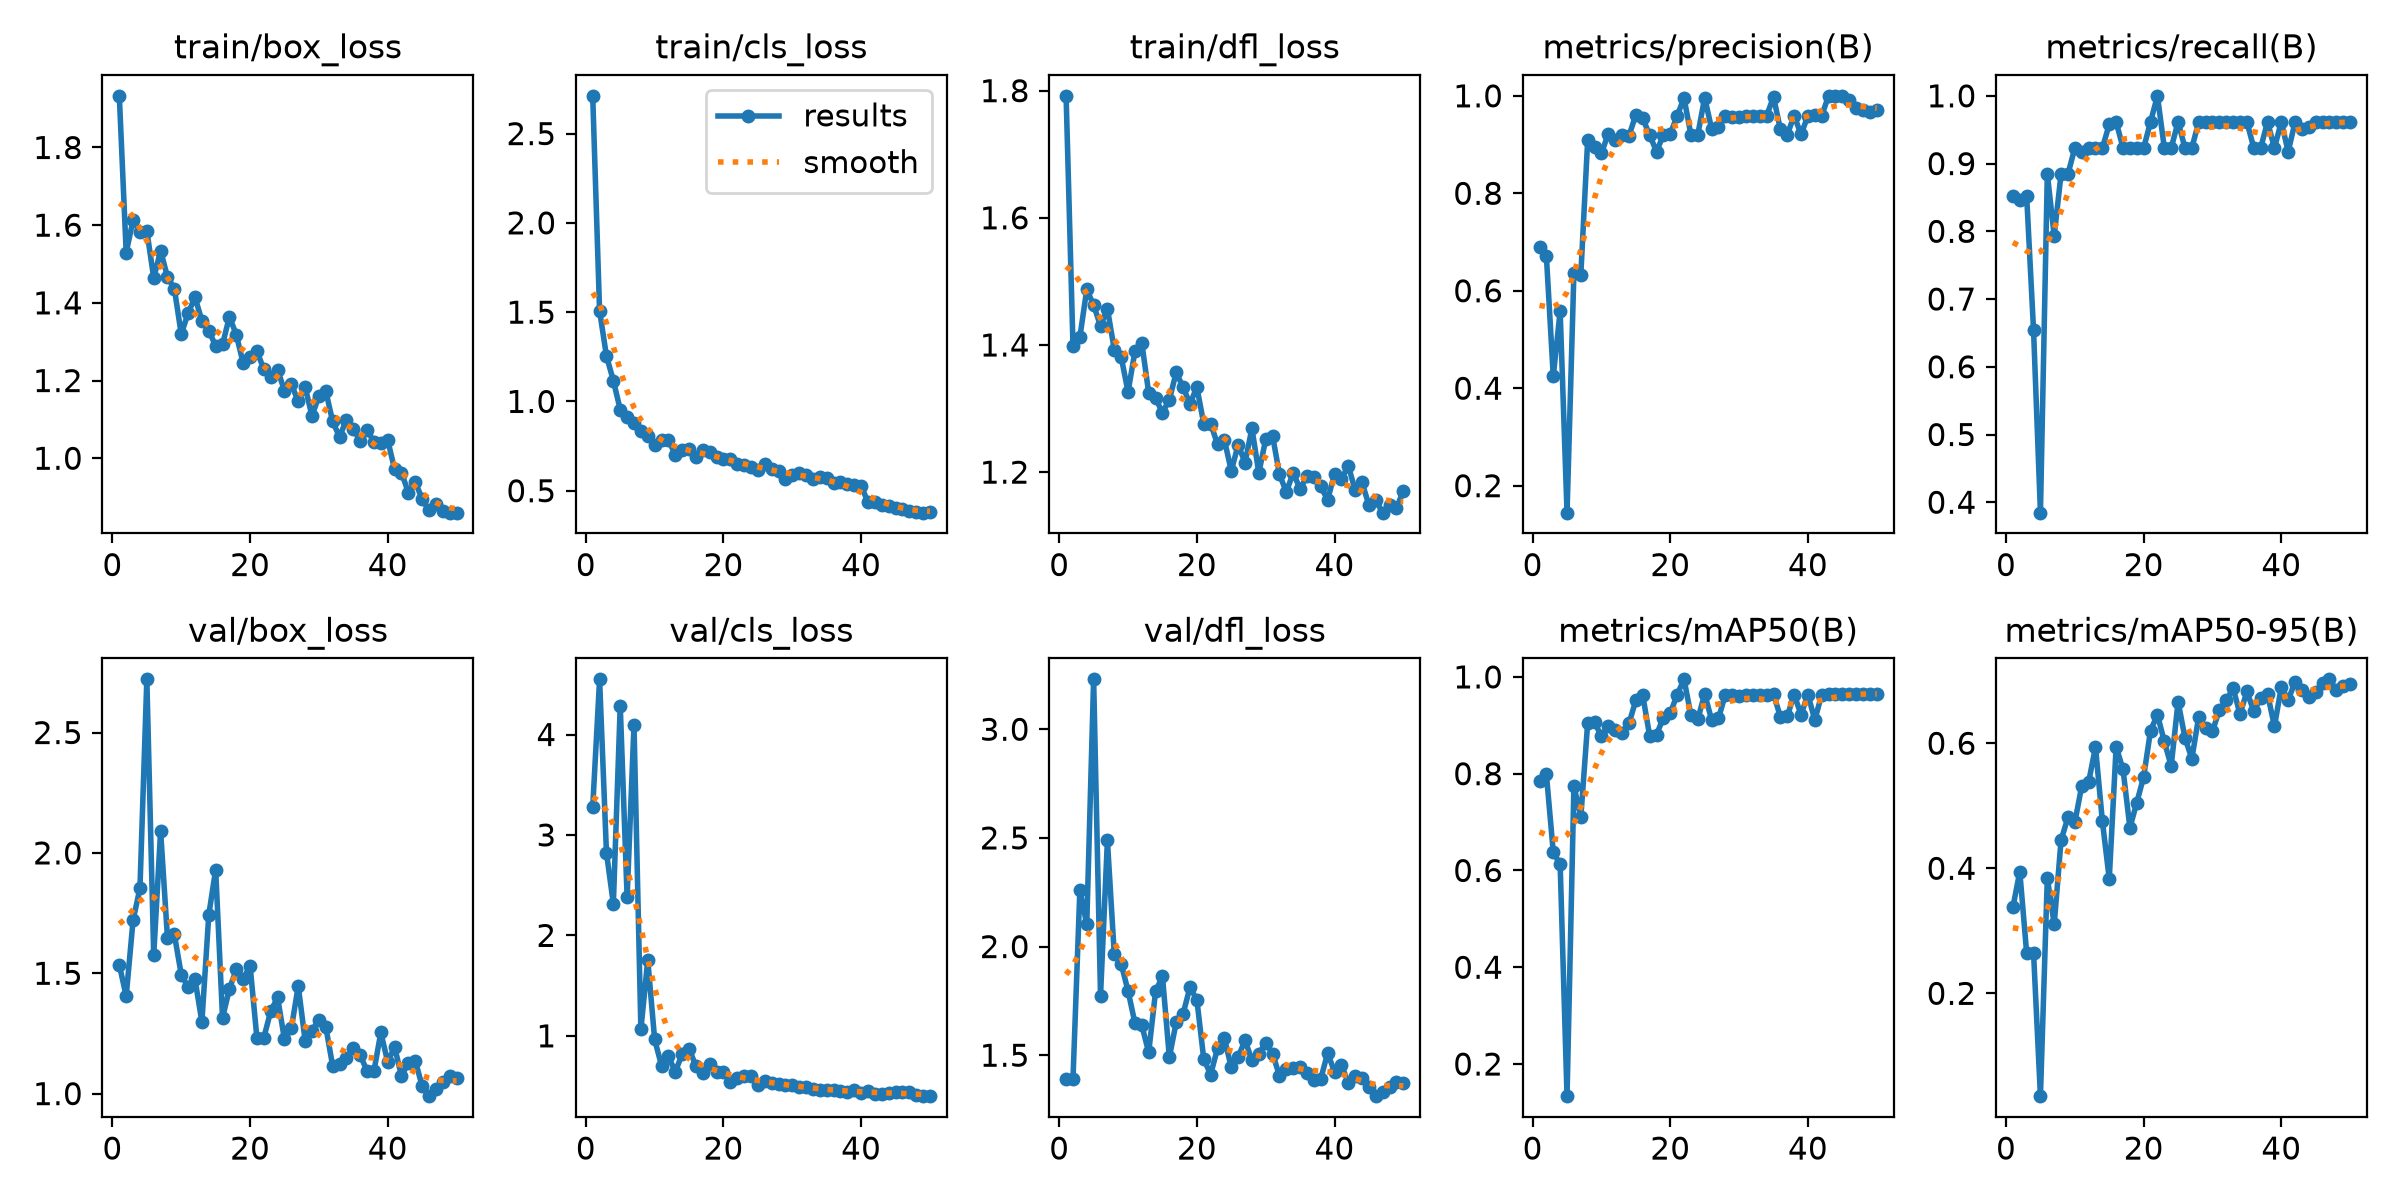

The data file committed next to this chart (first rows):
epoch, time, train/box_loss, train/cls_loss, train/dfl_loss, metrics/precision(B), metrics/recall(B), metrics/mAP50(B), metrics/mAP50-95(B), val/box_loss, val/cls_loss, val/dfl_loss, lr/pg0, lr/pg1, lr/pg2
1, 56.72, 1.933, 2.711, 1.792, 0.6889, 0.8518, 0.7842, 0.3377, 1.535, 3.276, 1.392, 0.0006275, 0.0006275, 0.0006275
2, 110.7, 1.529, 1.506, 1.398, 0.6707, 0.8461, 0.7987, 0.3946, 1.405, 4.549, 1.392, 0.001268, 0.001268, 0.001268
3, 179.1, 1.613, 1.254, 1.412, 0.4247, 0.8518, 0.6377, 0.264, 1.72, 2.822, 2.26, 0.001883, 0.001883, 0.001883
4, 241.1, 1.583, 1.116, 1.487, 0.5581, 0.6539, 0.6126, 0.2647, 1.853, 2.315, 2.102, 0.001881, 0.001881, 0.001881
5, 306.7, 1.586, 0.954, 1.463, 0.1446, 0.3846, 0.1336, 0.03552, 2.721, 4.288, 3.23, 0.001842, 0.001842, 0.001842
6, 361.3, 1.464, 0.9125, 1.43, 0.6374, 0.8846, 0.775, 0.3846, 1.574, 2.38, 1.773, 0.001802, 0.001802, 0.001802
7, 419.3, 1.534, 0.8806, 1.457, 0.6322, 0.7936, 0.71, 0.3104, 2.092, 4.095, 2.488, 0.001762, 0.001762, 0.001762
8, 475.8, 1.467, 0.8316, 1.393, 0.9092, 0.8846, 0.9051, 0.4451, 1.646, 1.064, 1.964, 0.001723, 0.001723, 0.001723
9, 532.1, 1.436, 0.8039, 1.381, 0.8959, 0.8846, 0.9062, 0.4814, 1.661, 1.756, 1.921, 0.001683, 0.001683, 0.001683
10, 585.3, 1.32, 0.7539, 1.326, 0.8821, 0.9231, 0.8773, 0.4736, 1.495, 0.9637, 1.796, 0.001644, 0.001644, 0.001644
11, 646.7, 1.374, 0.7854, 1.39, 0.9226, 0.9177, 0.8984, 0.5316, 1.442, 0.7035, 1.648, 0.001604, 0.001604, 0.001604
12, 703.1, 1.414, 0.7823, 1.403, 0.9101, 0.9231, 0.8912, 0.5377, 1.474, 0.7954, 1.637, 0.001564, 0.001564, 0.001564
13, 756.6, 1.354, 0.7023, 1.325, 0.9196, 0.9231, 0.8848, 0.5939, 1.298, 0.6433, 1.513, 0.001525, 0.001525, 0.001525
14, 810.1, 1.328, 0.7299, 1.316, 0.9179, 0.9231, 0.9042, 0.4754, 1.742, 0.818, 1.794, 0.001485, 0.001485, 0.001485
15, 868.5, 1.289, 0.7312, 1.294, 0.9614, 0.9579, 0.9515, 0.3829, 1.931, 0.8719, 1.863, 0.001446, 0.001446, 0.001446
16, 925.8, 1.293, 0.689, 1.314, 0.9536, 0.9615, 0.9619, 0.5942, 1.314, 0.6983, 1.491, 0.001406, 0.001406, 0.001406
17, 979.3, 1.364, 0.7261, 1.357, 0.9197, 0.9231, 0.8787, 0.5582, 1.435, 0.6312, 1.651, 0.001366, 0.001366, 0.001366
18, 1035, 1.318, 0.719, 1.333, 0.8857, 0.9231, 0.8808, 0.4648, 1.516, 0.7207, 1.691, 0.001327, 0.001327, 0.001327
19, 1094, 1.245, 0.6902, 1.308, 0.9198, 0.9231, 0.9154, 0.5051, 1.476, 0.6427, 1.813, 0.001287, 0.001287, 0.001287
20, 1155, 1.261, 0.6787, 1.334, 0.9217, 0.9231, 0.925, 0.5463, 1.531, 0.6399, 1.755, 0.001248, 0.001248, 0.001248
21, 1214, 1.275, 0.6748, 1.276, 0.9591, 0.9615, 0.9635, 0.6203, 1.229, 0.543, 1.482, 0.001208, 0.001208, 0.001208
22, 1272, 1.229, 0.6523, 1.276, 0.9956, 1, 0.995, 0.6455, 1.232, 0.579, 1.411, 0.001168, 0.001168, 0.001168
23, 1327, 1.208, 0.6455, 1.244, 0.92, 0.9231, 0.9211, 0.6028, 1.343, 0.6026, 1.532, 0.001129, 0.001129, 0.001129
24, 1380, 1.228, 0.632, 1.251, 0.9204, 0.9231, 0.9123, 0.5635, 1.399, 0.5981, 1.578, 0.001089, 0.001089, 0.001089
25, 1438, 1.174, 0.617, 1.202, 0.9962, 0.9615, 0.965, 0.6666, 1.225, 0.5113, 1.444, 0.00105, 0.00105, 0.00105
26, 1493, 1.191, 0.6512, 1.243, 0.9329, 0.9231, 0.9115, 0.6087, 1.272, 0.5531, 1.492, 0.00101, 0.00101, 0.00101
27, 1555, 1.146, 0.6205, 1.215, 0.9354, 0.9231, 0.9142, 0.5753, 1.447, 0.5334, 1.569, 0.0009704, 0.0009704, 0.0009704
28, 1611, 1.183, 0.6119, 1.269, 0.9589, 0.9615, 0.9635, 0.6424, 1.22, 0.5178, 1.477, 0.0009308, 0.0009308, 0.0009308
29, 1665, 1.109, 0.5638, 1.199, 0.9573, 0.9615, 0.9635, 0.6245, 1.261, 0.5132, 1.507, 0.0008912, 0.0008912, 0.0008912
30, 1722, 1.161, 0.5906, 1.252, 0.9575, 0.9615, 0.9604, 0.6192, 1.308, 0.5059, 1.556, 0.0008516, 0.0008516, 0.0008516
31, 1778, 1.173, 0.5983, 1.257, 0.9592, 0.9615, 0.9619, 0.6532, 1.277, 0.4943, 1.508, 0.000812, 0.000812, 0.000812
32, 1834, 1.095, 0.5877, 1.196, 0.9595, 0.9615, 0.9635, 0.6684, 1.115, 0.4929, 1.405, 0.0007724, 0.0007724, 0.0007724
33, 1889, 1.055, 0.566, 1.169, 0.9592, 0.9615, 0.9635, 0.6879, 1.123, 0.4725, 1.437, 0.0007328, 0.0007328, 0.0007328
34, 1944, 1.099, 0.578, 1.199, 0.9589, 0.9615, 0.9635, 0.6464, 1.146, 0.4631, 1.439, 0.0006932, 0.0006932, 0.0006932
35, 2002, 1.075, 0.5701, 1.174, 0.9978, 0.9615, 0.965, 0.6827, 1.191, 0.4631, 1.444, 0.0006536, 0.0006536, 0.0006536
36, 2058, 1.045, 0.5452, 1.194, 0.9312, 0.9231, 0.9174, 0.6511, 1.16, 0.4643, 1.42, 0.000614, 0.000614, 0.000614
37, 2112, 1.073, 0.5491, 1.193, 0.9206, 0.9231, 0.9186, 0.6721, 1.094, 0.4505, 1.387, 0.0005744, 0.0005744, 0.0005744
38, 2170, 1.042, 0.5402, 1.178, 0.9591, 0.9615, 0.9635, 0.679, 1.094, 0.4395, 1.391, 0.0005348, 0.0005348, 0.0005348
39, 2233, 1.038, 0.5345, 1.156, 0.9208, 0.9231, 0.9219, 0.627, 1.254, 0.4632, 1.51, 0.0004952, 0.0004952, 0.0004952
40, 2290, 1.047, 0.5259, 1.197, 0.9591, 0.9615, 0.9635, 0.6901, 1.131, 0.4292, 1.423, 0.0004556, 0.0004556, 0.0004556
41, 2355, 0.9714, 0.4368, 1.189, 0.9598, 0.9175, 0.911, 0.6694, 1.194, 0.4535, 1.457, 0.000416, 0.000416, 0.000416
42, 2413, 0.963, 0.435, 1.21, 0.959, 0.9615, 0.9635, 0.6978, 1.073, 0.4213, 1.372, 0.0003764, 0.0003764, 0.0003764
43, 2496, 0.9117, 0.4183, 1.171, 1, 0.9516, 0.965, 0.6853, 1.127, 0.421, 1.406, 0.0003368, 0.0003368, 0.0003368
44, 2573, 0.939, 0.413, 1.184, 1, 0.9543, 0.965, 0.6742, 1.136, 0.4265, 1.395, 0.0002972, 0.0002972, 0.0002972
45, 2707, 0.8952, 0.4054, 1.148, 1, 0.9611, 0.965, 0.6812, 1.032, 0.4425, 1.356, 0.0002576, 0.0002576, 0.0002576
46, 2791, 0.8658, 0.396, 1.155, 0.9906, 0.9615, 0.965, 0.696, 0.9894, 0.444, 1.312, 0.000218, 0.000218, 0.000218
47, 2865, 0.8827, 0.3882, 1.136, 0.9758, 0.9615, 0.965, 0.7022, 1.021, 0.4377, 1.331, 0.0001784, 0.0001784, 0.0001784
48, 2918, 0.8651, 0.3786, 1.148, 0.971, 0.9615, 0.965, 0.6845, 1.047, 0.4077, 1.352, 0.0001388, 0.0001388, 0.0001388
49, 2974, 0.8599, 0.377, 1.144, 0.967, 0.9615, 0.965, 0.6908, 1.075, 0.4039, 1.378, 9.92e-05, 9.92e-05, 9.92e-05
50, 3029, 0.8599, 0.3815, 1.17, 0.9708, 0.9615, 0.965, 0.6954, 1.067, 0.3995, 1.373, 5.96e-05, 5.96e-05, 5.96e-05
